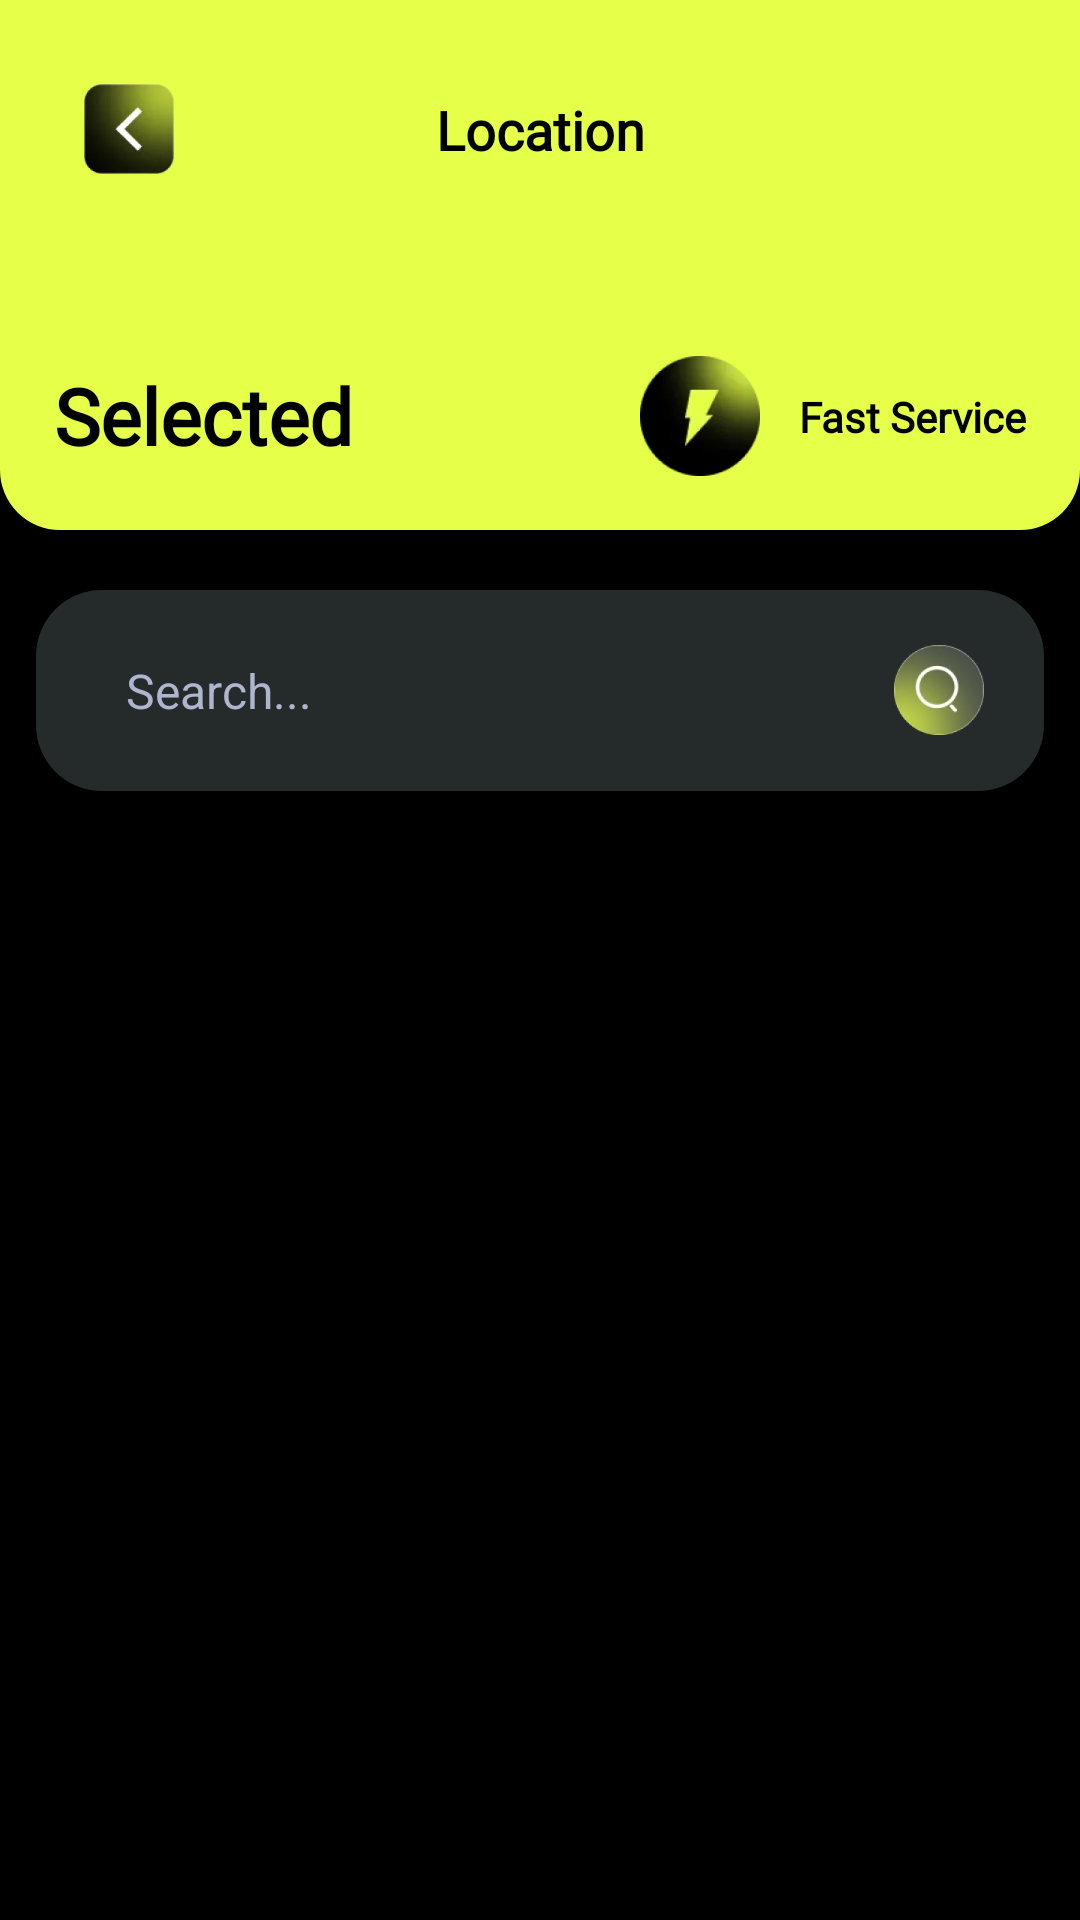

Produce the Android XML layout that renders to this screen, including the resource entries it uses.
<!-- AndroidManifest.xml: application theme Theme.Agreement -->
<!-- res/layout/activity_list.xml -->
<?xml version="1.0" encoding="utf-8"?>
<layout xmlns:android="http://schemas.android.com/apk/res/android"
    xmlns:app="http://schemas.android.com/apk/res-auto"
    xmlns:tools="http://schemas.android.com/tools">

    <data>
        <import type="android.view.View" />

        <variable
            name="showList"
            type="Boolean"
            android:value="false" />
    </data>

    <androidx.constraintlayout.widget.ConstraintLayout
        android:layout_width="match_parent"
        android:layout_height="match_parent"
        android:background="@color/black">
        <androidx.constraintlayout.widget.ConstraintLayout
            android:id="@+id/cl_top"
            android:layout_width="match_parent"
            android:layout_height="wrap_content"
            android:background="@drawable/bg_selected_op"
            android:padding="18dp"
            app:layout_constraintStart_toStartOf="parent"
            app:layout_constraintTop_toTopOf="parent" >
            <ImageView
                android:id="@+id/img_back"
                android:layout_width="50dp"
                android:layout_height="50dp"
                android:scaleType="centerInside"
                android:src="@drawable/ic_back"
                app:layout_constraintStart_toStartOf="parent"
                app:layout_constraintTop_toTopOf="parent" />

            <androidx.appcompat.widget.AppCompatTextView
                android:id="@+id/tv_title"
                android:layout_width="wrap_content"
                android:layout_height="wrap_content"
                android:text="Location"
                android:textColor="#FF000000"
                android:textSize="18sp"
                android:textStyle="bold"
                android:fontFamily="@font/montserrat"
                app:layout_constraintBottom_toBottomOf="@+id/img_back"
                app:layout_constraintEnd_toEndOf="parent"
                app:layout_constraintStart_toStartOf="parent"
                app:layout_constraintTop_toTopOf="@+id/img_back" />

            <TextView
                android:id="@+id/textView"
                android:layout_width="wrap_content"
                android:layout_height="wrap_content"
                android:layout_marginTop="53dp"
                android:fontFamily="@font/montserrat"
                android:text="Selected"
                android:textColor="#FF000000"
                android:textSize="26sp"
                android:textStyle="bold"
                app:layout_constraintStart_toStartOf="parent"
                app:layout_constraintTop_toBottomOf="@+id/img_back" />

            <ImageView
                android:id="@+id/img_flag_list"
                android:layout_width="40dp"
                android:layout_height="40dp"
                android:src="@drawable/ic_fast"
                android:layout_marginEnd="13dp"
                app:layout_constraintBottom_toBottomOf="@+id/textView"
                app:layout_constraintEnd_toStartOf="@+id/tv_country_list"
                app:layout_constraintTop_toTopOf="@+id/textView" />

            <TextView
                android:id="@+id/tv_country_list"
                android:layout_width="wrap_content"
                android:layout_height="wrap_content"
                android:fontFamily="@font/roboto"
                android:text="Fast Service"
                android:textColor="#FF000000"
                android:textSize="14sp"
                android:textStyle="bold"
                app:layout_constraintBottom_toBottomOf="@+id/img_flag_list"
                app:layout_constraintEnd_toEndOf="parent"
                app:layout_constraintTop_toTopOf="@+id/img_flag_list" />
        </androidx.constraintlayout.widget.ConstraintLayout>


        <LinearLayout
            android:id="@+id/ll_service_search"
            android:layout_width="match_parent"
            android:layout_height="wrap_content"
            android:layout_marginHorizontal="12dp"
            android:layout_marginTop="20dp"
            android:background="@drawable/bg_search_op"
            android:gravity="center_vertical"
            android:orientation="horizontal"
            android:paddingHorizontal="20dp"
            android:paddingVertical="15dp"
            app:layout_constraintEnd_toEndOf="parent"
            app:layout_constraintHorizontal_bias="0.0"
            app:layout_constraintStart_toStartOf="parent"
            app:layout_constraintTop_toBottomOf="@+id/cl_top">

            <androidx.appcompat.widget.AppCompatEditText
                android:id="@+id/edt_search_service"
                android:layout_width="0dp"
                android:layout_height="37dp"
                android:layout_marginStart="10dp"
                android:layout_weight="1"
                android:background="@null"
                android:hint="Search..."
                android:imeOptions="actionSearch"
                android:singleLine="true"
                android:textColor="@color/white"
                android:textColorHint="#AEB5CE"
                android:textSize="16sp" />
            <ImageView
                android:layout_width="wrap_content"
                android:layout_height="wrap_content"
                android:src="@drawable/ic_ser" />
        </LinearLayout>
        <LinearLayout
            android:id="@+id/ll_list"
            android:layout_width="match_parent"
            android:layout_height="0dp"
            android:orientation="vertical"
            android:layout_marginTop="20dp"
            android:layout_marginHorizontal="12dp"
            android:visibility="@{showList ? View.VISIBLE : View.GONE}"
            app:layout_constraintBottom_toBottomOf="parent"
            app:layout_constraintTop_toBottomOf="@+id/ll_service_search">

            <androidx.recyclerview.widget.RecyclerView
                android:id="@+id/rv_list"
                android:layout_weight="1"
                android:layout_width="match_parent"
                tools:listitem="@layout/item_service"
                android:layout_height="0dp"/>
        </LinearLayout>

        <TextView
            android:id="@+id/tv_no_data"
            android:layout_width="match_parent"
            android:layout_height="0dp"
            android:gravity="center"
            android:text="No Data"
            android:textColor="@color/black"
            android:textSize="24sp"
            android:textStyle="bold"
            android:visibility="@{showList ? View.GONE : View.VISIBLE}"
            app:layout_constraintTop_toTopOf="@+id/ll_list"
            app:layout_constraintBottom_toBottomOf="@+id/ll_list" />

    </androidx.constraintlayout.widget.ConstraintLayout>
</layout>
<!-- res/layout/item_service.xml (included above) -->
<?xml version="1.0" encoding="utf-8"?>
<LinearLayout xmlns:android="http://schemas.android.com/apk/res/android"
    android:layout_width="match_parent"
    android:layout_height="wrap_content"
    android:layout_marginBottom="12dp"
    android:gravity="center">

    <LinearLayout
        android:id="@+id/ll_item"
        android:layout_width="match_parent"
        android:layout_height="wrap_content"
        android:background="@drawable/bg_item_1_op"
        android:gravity="center_vertical"
        android:orientation="horizontal"
        android:paddingVertical="12dp"
        android:paddingHorizontal="14dp">

        <androidx.appcompat.widget.AppCompatImageView
            android:id="@+id/aiv_flag"
            android:layout_width="36dp"
            android:layout_height="36dp"
            android:src="@drawable/ic_fast" />

        <LinearLayout
            android:layout_width="0dp"
            android:layout_height="wrap_content"
            android:layout_marginStart="8dp"
            android:layout_weight="1"
            android:gravity="center"
            android:orientation="horizontal">

            <TextView
                android:id="@+id/tv_country"
                android:layout_width="0dp"
                android:layout_height="wrap_content"
                android:layout_weight="1"
                android:text="super fast servers"
                android:textColor="#FF000000"
                android:textSize="14sp"
                android:textStyle="bold" />

            <ImageView
                android:id="@+id/img_check"
                android:layout_width="40dp"
                android:layout_height="40dp"
                android:scaleType="centerInside"
                android:src="@drawable/ic_discheck" />
        </LinearLayout>

    </LinearLayout>
</LinearLayout>
<!-- resources referenced by this layout -->
<resources>
  <color name="black">#FF000000</color>
  <color name="white">#FFFFFFFF</color>
  <!-- drawable bg_item_1_op (drawable) -->
  <?xml version="1.0" encoding="utf-8"?>
  <shape xmlns:android="http://schemas.android.com/apk/res/android"
      android:shape="rectangle">
      <corners android:radius="10dp" />
      <solid android:color="#FBFBF4"/>
  </shape>
  <!-- drawable bg_search_op (drawable) -->
  <?xml version="1.0" encoding="utf-8"?>
  <shape xmlns:android="http://schemas.android.com/apk/res/android"
      android:shape="rectangle">
      <corners android:radius="22dp" />
      <solid android:color="#252A2A"/>
  </shape>
  <!-- drawable bg_selected_op (drawable) -->
  <?xml version="1.0" encoding="utf-8"?>
  <shape xmlns:android="http://schemas.android.com/apk/res/android"
      android:shape="rectangle">
      <corners
          android:bottomLeftRadius="20dp"
          android:bottomRightRadius="20dp"
          android:topLeftRadius="0dp"
          android:topRightRadius="0dp" />
      <solid android:color="#E6FF48" />
  </shape>
  <!-- drawable ic_back: webp bitmap (drawable-xxxhdpi, 2126 bytes) -->
  <!-- drawable ic_discheck: webp bitmap (drawable-xxxhdpi, 2052 bytes) -->
  <!-- drawable ic_fast: webp bitmap (drawable-xxxhdpi, 2622 bytes) -->
  <!-- drawable ic_ser: webp bitmap (drawable-xxxhdpi, 7246 bytes) -->
  <style name="Theme.Agreement" parent="Theme.AppCompat.DayNight.NoActionBar">
          <item name="android:windowNoTitle">true</item>
          <item name="android:windowTranslucentStatus">true</item>
          <item name="android:textAllCaps">false</item>
      </style>
</resources>
